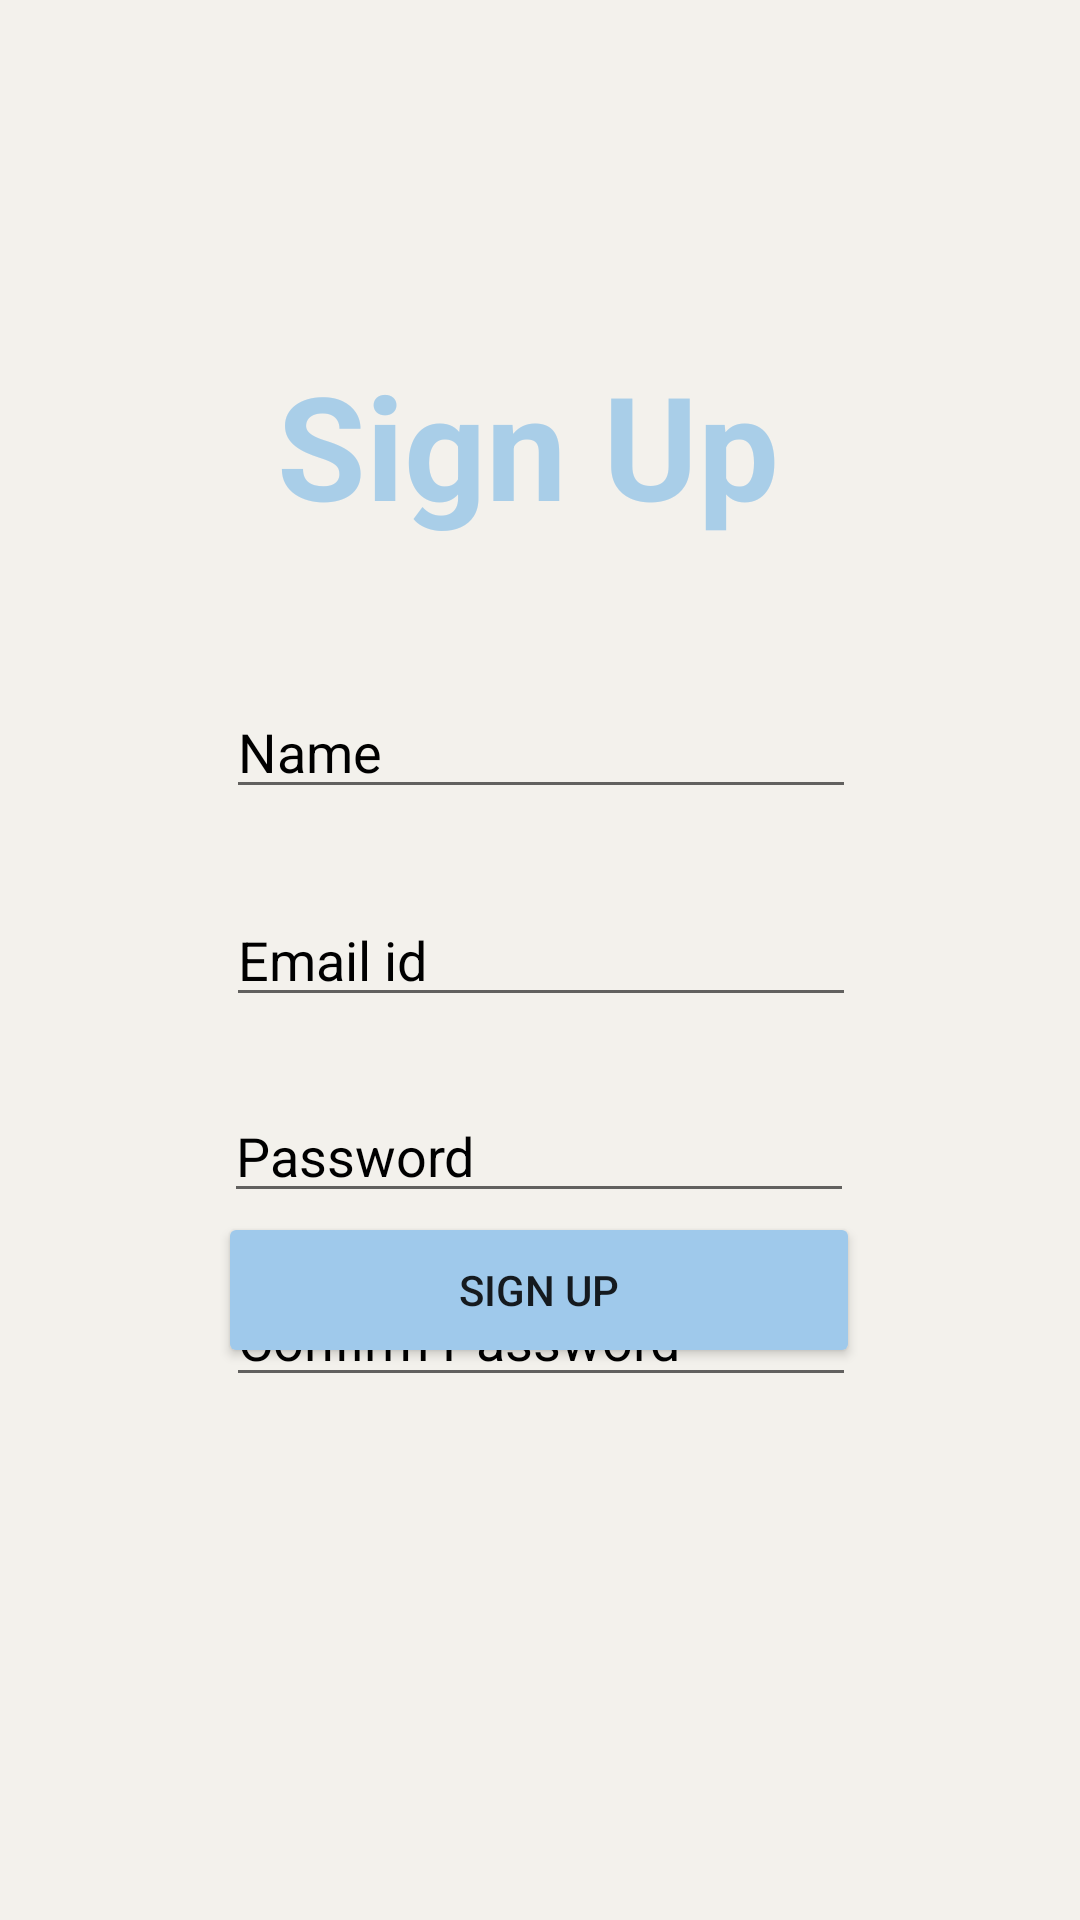

The Android layout XML behind this screen, and the referenced resources:
<!-- AndroidManifest.xml: application theme Theme.Foodonation -->
<!-- res/layout/activity_signup.xml -->
<?xml version="1.0" encoding="utf-8"?>
<androidx.constraintlayout.widget.ConstraintLayout xmlns:android="http://schemas.android.com/apk/res/android"
    xmlns:app="http://schemas.android.com/apk/res-auto"
    xmlns:tools="http://schemas.android.com/tools"
    android:layout_width="match_parent"
    android:layout_height="match_parent"
    android:background="@color/whitea"
    tools:context=".login">

    <EditText
        android:id="@+id/signup_confirmpw"
        android:layout_width="wrap_content"
        android:layout_height="wrap_content"
        android:layout_marginTop="20dp"
        android:ems="10"
        android:inputType="textPassword"
        android:hint="Confirm Password"
        android:textColorHint="@color/black"
        app:layout_constraintEnd_toEndOf="parent"
        app:layout_constraintHorizontal_bias="0.502"
        app:layout_constraintStart_toStartOf="parent"
        app:layout_constraintTop_toBottomOf="@+id/signup_password" />

    <EditText
        android:id="@+id/signup_password"
        android:layout_width="wrap_content"
        android:layout_height="wrap_content"
        android:layout_marginTop="24dp"
        android:ems="10"
        android:inputType="textPassword"
        android:hint="Password"
        android:textColorHint="@color/black"
        app:layout_constraintEnd_toEndOf="parent"
        app:layout_constraintHorizontal_bias="0.497"
        app:layout_constraintStart_toStartOf="parent"
        app:layout_constraintTop_toBottomOf="@+id/signup_email" />

    <EditText
        android:id="@+id/signup_name"
        android:layout_width="wrap_content"
        android:layout_height="wrap_content"
        android:layout_marginTop="48dp"
        android:ems="10"
        android:inputType="textPersonName"
        android:hint="Name"
        android:textColorHint="@color/black"
        app:layout_constraintEnd_toEndOf="parent"
        app:layout_constraintHorizontal_bias="0.502"
        app:layout_constraintStart_toStartOf="parent"
        app:layout_constraintTop_toBottomOf="@+id/textView2" />

    <EditText
        android:id="@+id/signup_email"
        android:layout_width="wrap_content"
        android:layout_height="wrap_content"
        android:layout_marginTop="28dp"
        android:ems="10"
        android:inputType="textEmailAddress"
        android:hint="Email id"
        android:textColorHint="@color/black"
        app:layout_constraintEnd_toEndOf="parent"
        app:layout_constraintHorizontal_bias="0.502"
        app:layout_constraintStart_toStartOf="parent"
        app:layout_constraintTop_toBottomOf="@+id/signup_name" />

    <Button
        android:id="@+id/signup"
        android:layout_width="214dp"
        android:layout_height="52dp"
        android:layout_marginBottom="184dp"
        android:backgroundTint="@color/blue"
        android:text="Sign up"
        app:layout_constraintBottom_toBottomOf="parent"
        app:layout_constraintEnd_toEndOf="parent"
        app:layout_constraintHorizontal_bias="0.497"
        app:layout_constraintStart_toStartOf="parent" />

    <TextView
        android:id="@+id/textView2"
        android:layout_width="wrap_content"
        android:layout_height="wrap_content"
        android:layout_marginTop="116dp"
        android:text="Sign Up"
        android:textColor="#a9cee8"
        android:textSize="48sp"
        android:textStyle="bold"
        app:layout_constraintEnd_toEndOf="parent"
        app:layout_constraintHorizontal_bias="0.48"
        app:layout_constraintStart_toStartOf="parent"
        app:layout_constraintTop_toTopOf="parent" />

</androidx.constraintlayout.widget.ConstraintLayout>
<!-- resources referenced by this layout -->
<resources>
  <color name="black">#FF000000</color>
  <color name="blue">#9fc9eb</color>
  <color name="whitea">#f3f1ec</color>
  <style name="Theme.Foodonation" parent="Theme.MaterialComponents.DayNight.DarkActionBar">
          
          <item name="colorPrimary">@color/blue</item>
          <item name="colorPrimaryVariant">@color/purple_700</item>
          <item name="colorOnPrimary">@color/white</item>
          
          <item name="colorSecondary">@color/teal_200</item>
          <item name="colorSecondaryVariant">@color/teal_700</item>
          <item name="colorOnSecondary">@color/black</item>
          
          <item name="android:statusBarColor" tools:targetApi="l">?attr/colorPrimaryVariant</item>
          
      </style>
  <color name="purple_700">#FF3700B3</color>
  <color name="white">#FFFFFFFF</color>
  <color name="teal_200">#FF03DAC5</color>
  <color name="teal_700">#FF018786</color>
</resources>
